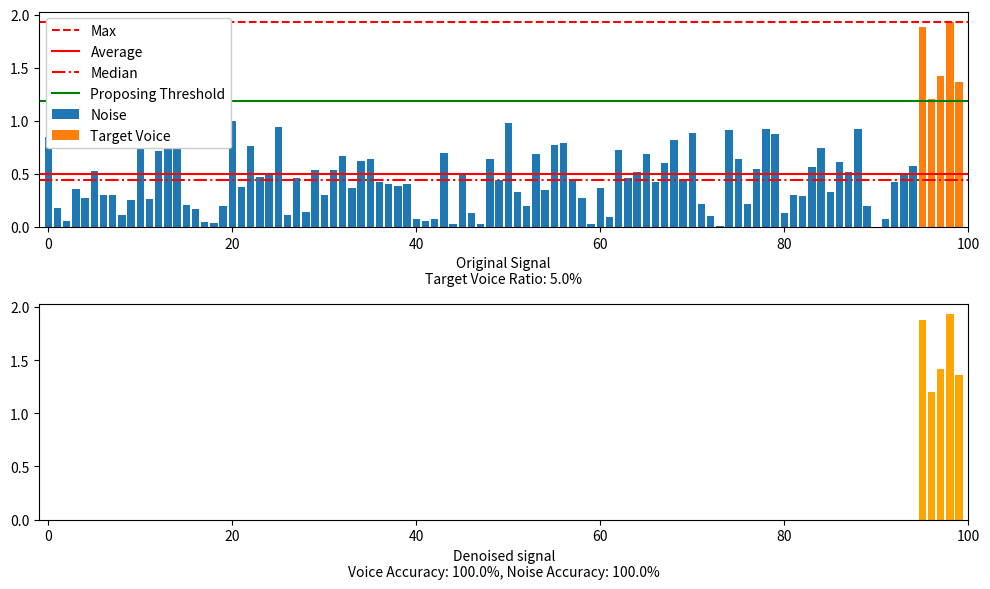

The matplotlib source for this figure:
"""
[Digital Signal Processing] (2020-2)
Assignment #4 - Problem 5
[redacted]

Solution 1)
    For noise, whose magnitude is usually smaller than that of target voice,
    set threshold by equation shown below.
        [{max(total signal) + min{average(total signal), median(total signal)}] / 2
"""
import numpy as np
import matplotlib.pyplot as plt


def main(total_length, target_num, target_delta=1, verbose=False):
    np.random.seed(15)

    noise_num = total_length - target_num

    # 노이즈 및 타겟 보이스 임의 생성
    noise = np.random.random(noise_num)

    # target_delta: 노이즈 대비 타겟 보이스가 큰 정도
    target = np.random.random(target_num) + target_delta
    if verbose:
        print(target)

    total = np.concatenate((noise, target))

    if verbose:
        print(total.shape)

    # 노이즈 및 타겟 보이스 plot
    fig, ax = plt.subplots(2, 1, figsize=(10, 6))
    ax[0].bar(range(noise_num), noise, label='Noise')
    ax[0].bar(range(noise_num, total_length), target, label='Target Voice')

    # 전체 신호의 최대, 평균, 중간값 표시
    ax[0].axhline(np.max(total), color='red', linestyle='dashed', label='Max')
    ax[0].axhline(np.average(total), color='red', label='Average')
    ax[0].axhline(np.median(total), color='red', linestyle='dashdot', label='Median')

    # 평균과 중간값 중 작은 값을 기준으로 설정
    mean_or_med = np.min((np.average(total), np.median(total)))

    # 최대값과 (평균 or 중간값)의 평균으로 threshold 설정
    threshold = (np.max(total) + mean_or_med) / 2
    ax[0].axhline(threshold, color='green', label='Proposing Threshold')

    # 전체 신호에서 타켓 보이스의 비율
    target_ratio = round(target_num / total_length * 100, 1)

    ax[0].set_xlabel("Original Signal\nTarget Voice Ratio: {}%".format(target_ratio))
    ax[0].legend(loc='upper left', framealpha=1)
    ax[0].set_xlim(-1, total_length)

    # Threshold 기반 denoise 된 신호
    denoised_voice = np.array([0 if data < threshold else data for data in total])

    # Denoise 된 신호 중 노이즈, 타겟 보이스의 수
    denoised_voice_num = np.count_nonzero(denoised_voice[-target_num:])
    denoised_noise_num = np.count_nonzero(denoised_voice[:noise_num])
    if verbose:
        print(denoised_voice_num)
        print(denoised_noise_num)

    # 노이즈, 타겟 보이스 분류 정확도
    voice_acc = denoised_voice_num / target_num
    noise_acc = (noise_num - denoised_noise_num) / noise_num

    ax[1].bar(range(total_length), denoised_voice, color='orange')
    ax[1].set_xlabel('Denoised signal\nVoice Accuracy: {}%, Noise Accuracy: {}%'.format(
        round(voice_acc * 100, 1),
        round(noise_acc * 100, 1)
    ))
    ax[1].set_xlim(-1, total_length)

    plt.tight_layout()
    plt.show()


if __name__ == '__main__':
    main(total_length=100, target_num=5)
